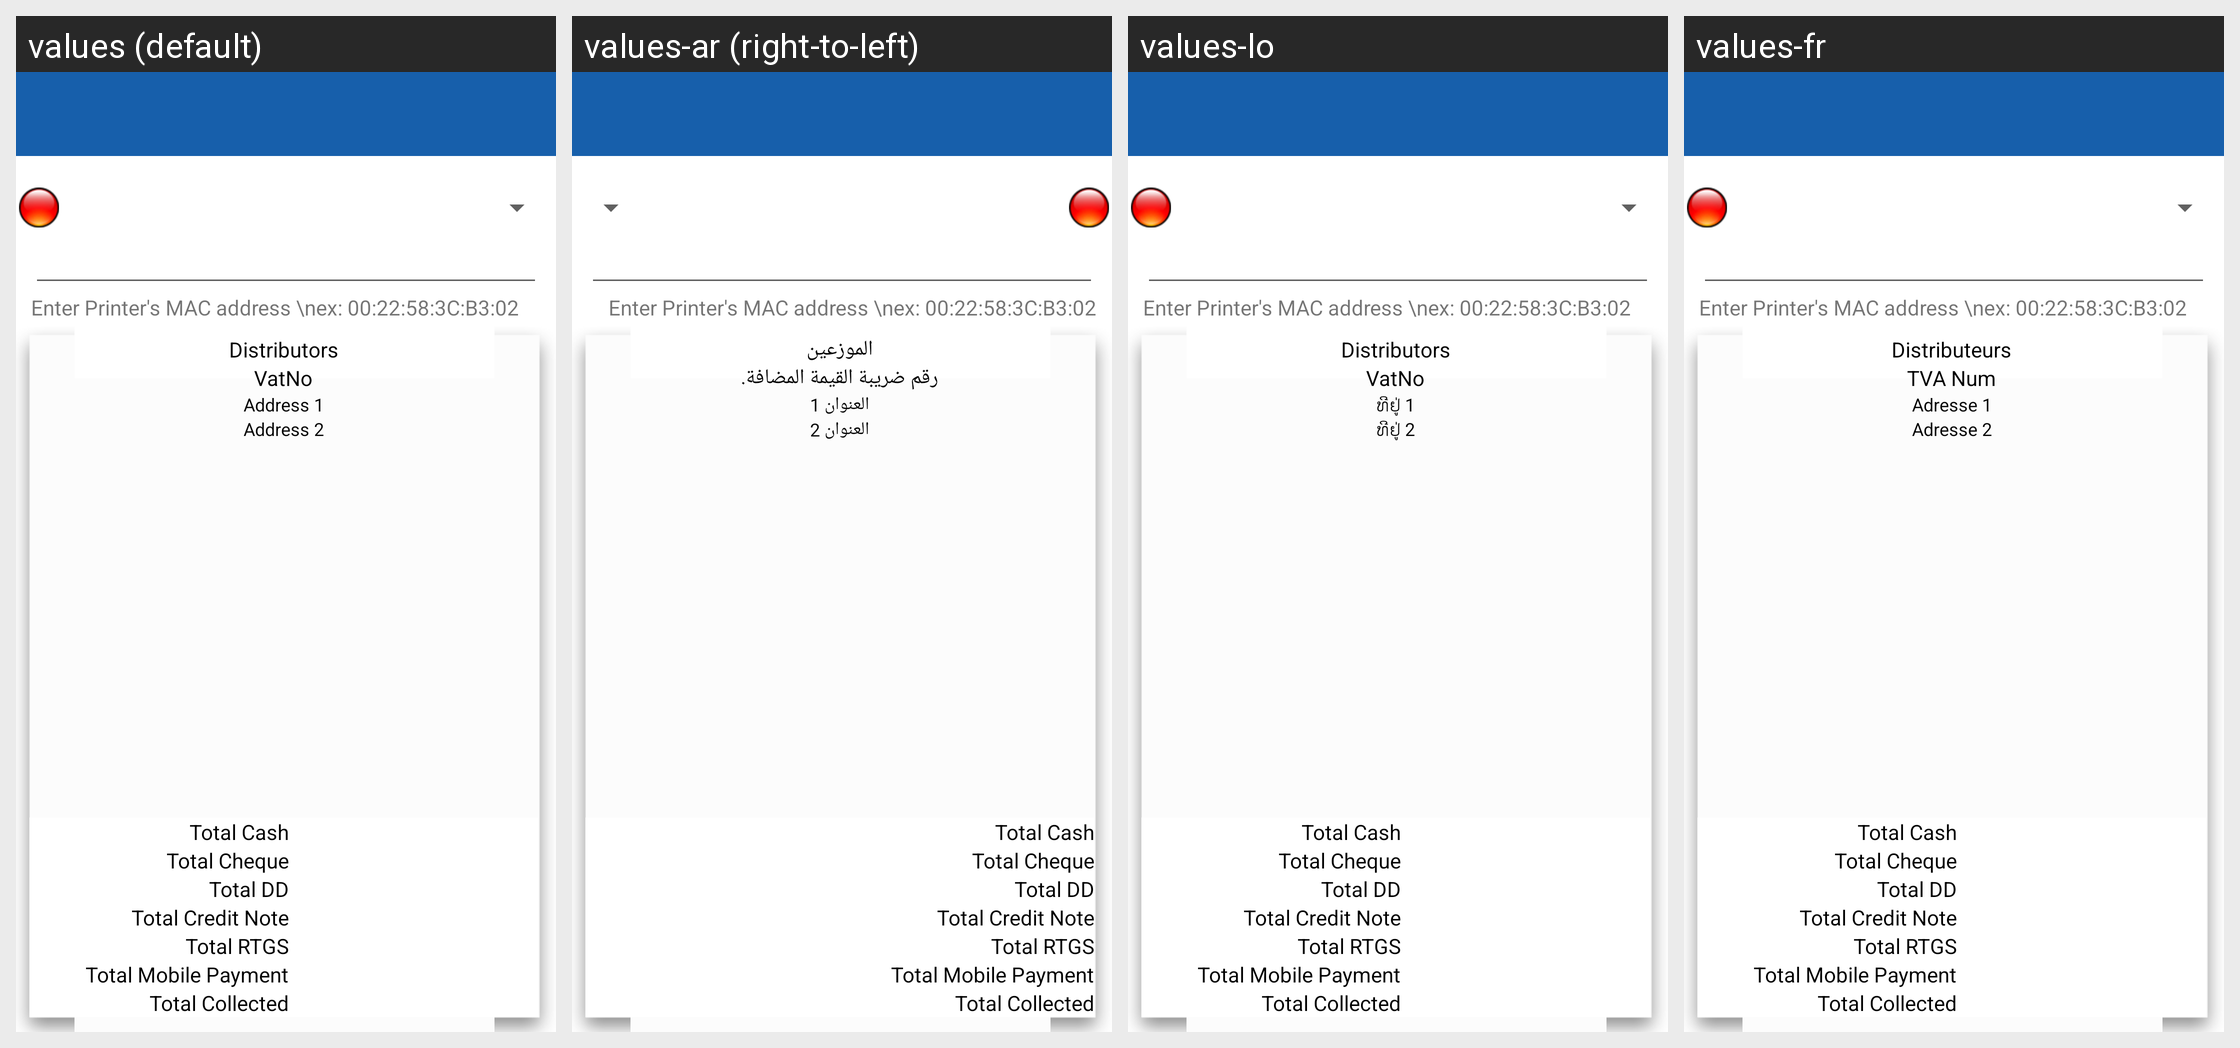

The Android screen above is rendered under several locales of the same app. Produce the string resources it draws, with the default and per-locale values.
Android screen res/layout/activity_collection_preview_zebra_diageo.xml rendered under 4 locales, left to right: values (default), values-ar (right-to-left), values-lo, values-fr. Device: Nexus 5 (rendered at 1080×1920; each locale shown at half size, 540×960, under a caption strip naming it); theme MVPTheme.Blue.
Other locales in the repository, not shown: values-es, values-in, values-th, values-tr, values-vi, values-zh.
Strings drawn on this screen, with the default value and each locale's value (text and hints the layout hard-codes, and strings that could not be matched under every locale, appear in the picture but are not listed):

distributor
  values: Distributors
  values-ar: الموزعين
  values-lo: Distributors
  values-fr: Distributeurs

vat_no
  values: VatNo
  values-ar: رقم ضريبة القيمة المضافة.
  values-lo: VatNo
  values-fr: TVA Num

Address1
  values: Address 1
  values-ar: العنوان 1
  values-lo: ທີຢູ່ 1
  values-fr: Adresse 1

Address2
  values: Address 2
  values-ar: العنوان 2
  values-lo: ທີຢູ່ 2
  values-fr: Adresse 2
